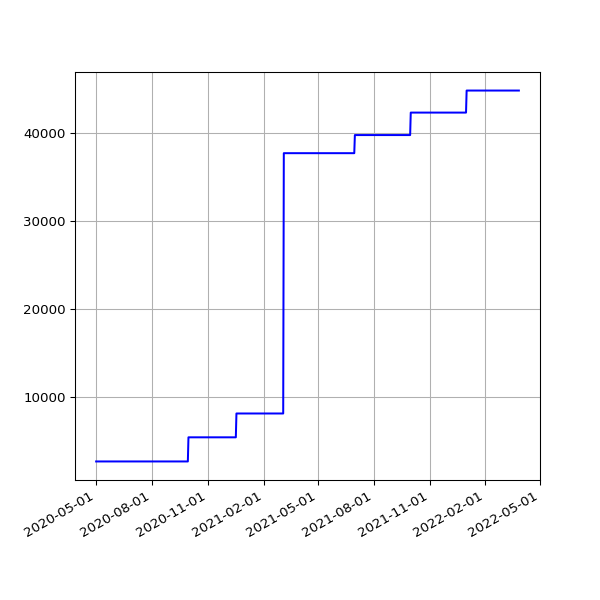

The table this chart was drawn from, first rows:
date, value
2020-05-01 14:52:08 +0100, 2656
2020-05-02 14:47:17 +0100, 2656
2020-05-03 14:58:38 +0100, 2656
2020-05-04 14:56:42 +0100, 2656
2020-05-05 15:20:52 +0100, 2656
2020-05-06 15:00:36 +0100, 2656
2020-05-07 14:55:14 +0100, 2656
2020-05-08 14:58:51 +0100, 2656
2020-05-09 14:53:31 +0100, 2656
2020-05-10 14:57:50 +0100, 2656
2020-05-11 14:58:37 +0100, 2656
2020-05-12 14:59:51 +0100, 2656
2020-05-13 15:05:42 +0100, 2656
2020-05-14 15:08:14 +0100, 2656
2020-05-15 15:05:09 +0100, 2656
2020-05-16 15:01:11 +0100, 2656
2020-05-17 14:52:59 +0100, 2656
2020-05-18 14:59:10 +0100, 2656
2020-05-19 15:25:51 +0100, 2656
2020-05-20 14:56:45 +0100, 2656
2020-05-21 14:57:19 +0100, 2656
2020-05-22 14:54:52 +0100, 2656
2020-05-23 14:53:52 +0100, 2656
2020-05-24 14:51:52 +0100, 2656
2020-05-25 14:55:26 +0100, 2656
2020-05-26 14:58:58 +0100, 2656
2020-05-27 14:59:15 +0100, 2656
2020-05-28 15:39:35 +0100, 2656
2020-05-29 14:54:04 +0100, 2656
2020-05-30 14:53:12 +0100, 2656
2020-05-31 14:54:20 +0100, 2656
2020-06-01 14:58:22 +0100, 2656
2020-06-02 15:07:51 +0100, 2656
2020-06-03 14:51:31 +0100, 2656
2020-06-04 15:01:11 +0100, 2656
2020-06-05 14:53:17 +0100, 2656
2020-06-06 15:15:26 +0100, 2656
2020-06-07 15:20:09 +0100, 2656
2020-06-08 15:34:08 +0100, 2656
2020-06-09 15:19:06 +0100, 2656
2020-06-10 15:20:14 +0100, 2656
2020-06-11 15:23:33 +0100, 2656
2020-06-12 15:23:47 +0100, 2656
2020-06-13 15:29:11 +0100, 2656
2020-06-14 15:22:48 +0100, 2656
2020-06-15 15:23:45 +0100, 2656
2020-06-16 15:22:30 +0100, 2656
2020-06-17 15:31:42 +0100, 2656
2020-06-18 15:16:50 +0100, 2656
2020-06-19 15:20:33 +0100, 2656
2020-06-20 15:25:09 +0100, 2656
2020-06-21 15:27:46 +0100, 2656
2020-06-22 15:22:15 +0100, 2656
2020-06-23 15:21:49 +0100, 2656
2020-06-24 15:28:24 +0100, 2656
2020-06-25 15:25:21 +0100, 2656
2020-06-26 15:13:35 +0100, 2656
2020-06-27 15:24:59 +0100, 2656
2020-06-28 15:10:58 +0100, 2656
2020-06-29 15:11:08 +0100, 2656
... 610 more rows
